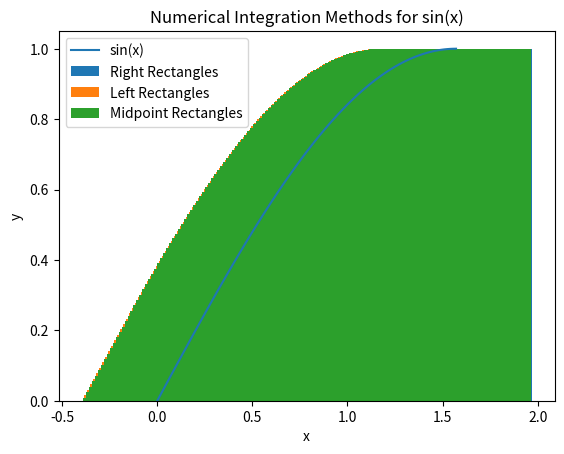

Write the Python code that produced this figure.
import matplotlib.pyplot as plt
import numpy as np

n = 100


def f(x):
    return np.sin(x)


a, b = 0, np.pi / 2

exact_integral = np.cos(a) - np.cos(b)  # exact

h = (b - a) / n

x = np.linspace(a, b, n + 1)

plt.plot(x, f(x), label='sin(x)')

right_rectangles = h * np.sum(f(x[1:]))  # right
plt.bar(x[1:], f(x[1:]), label='Right Rectangles')

midpoints = (x[:-1] + x[1:]) / 2  # mid
midpoint_rectangles = h * np.sum(f(midpoints))

left_rectangles = h * np.sum(f(x[:-1]))  # left
plt.bar(x[:-1], f(x[:-1]), label='Left Rectangles')


plt.bar(midpoints, f(midpoints), label='Midpoint Rectangles')



error_left = np.abs(left_rectangles - exact_integral)
error_right = np.abs(right_rectangles - exact_integral)
error_midpoint = np.abs(midpoint_rectangles - exact_integral)

print(f'Error left : {error_left}')
print(f'Error right : {error_right}')
print(f'Error mid : {error_midpoint}')

plt.title('Numerical Integration Methods for sin(x)')
plt.xlabel('x')
plt.ylabel('y')
plt.legend()

plt.show()
